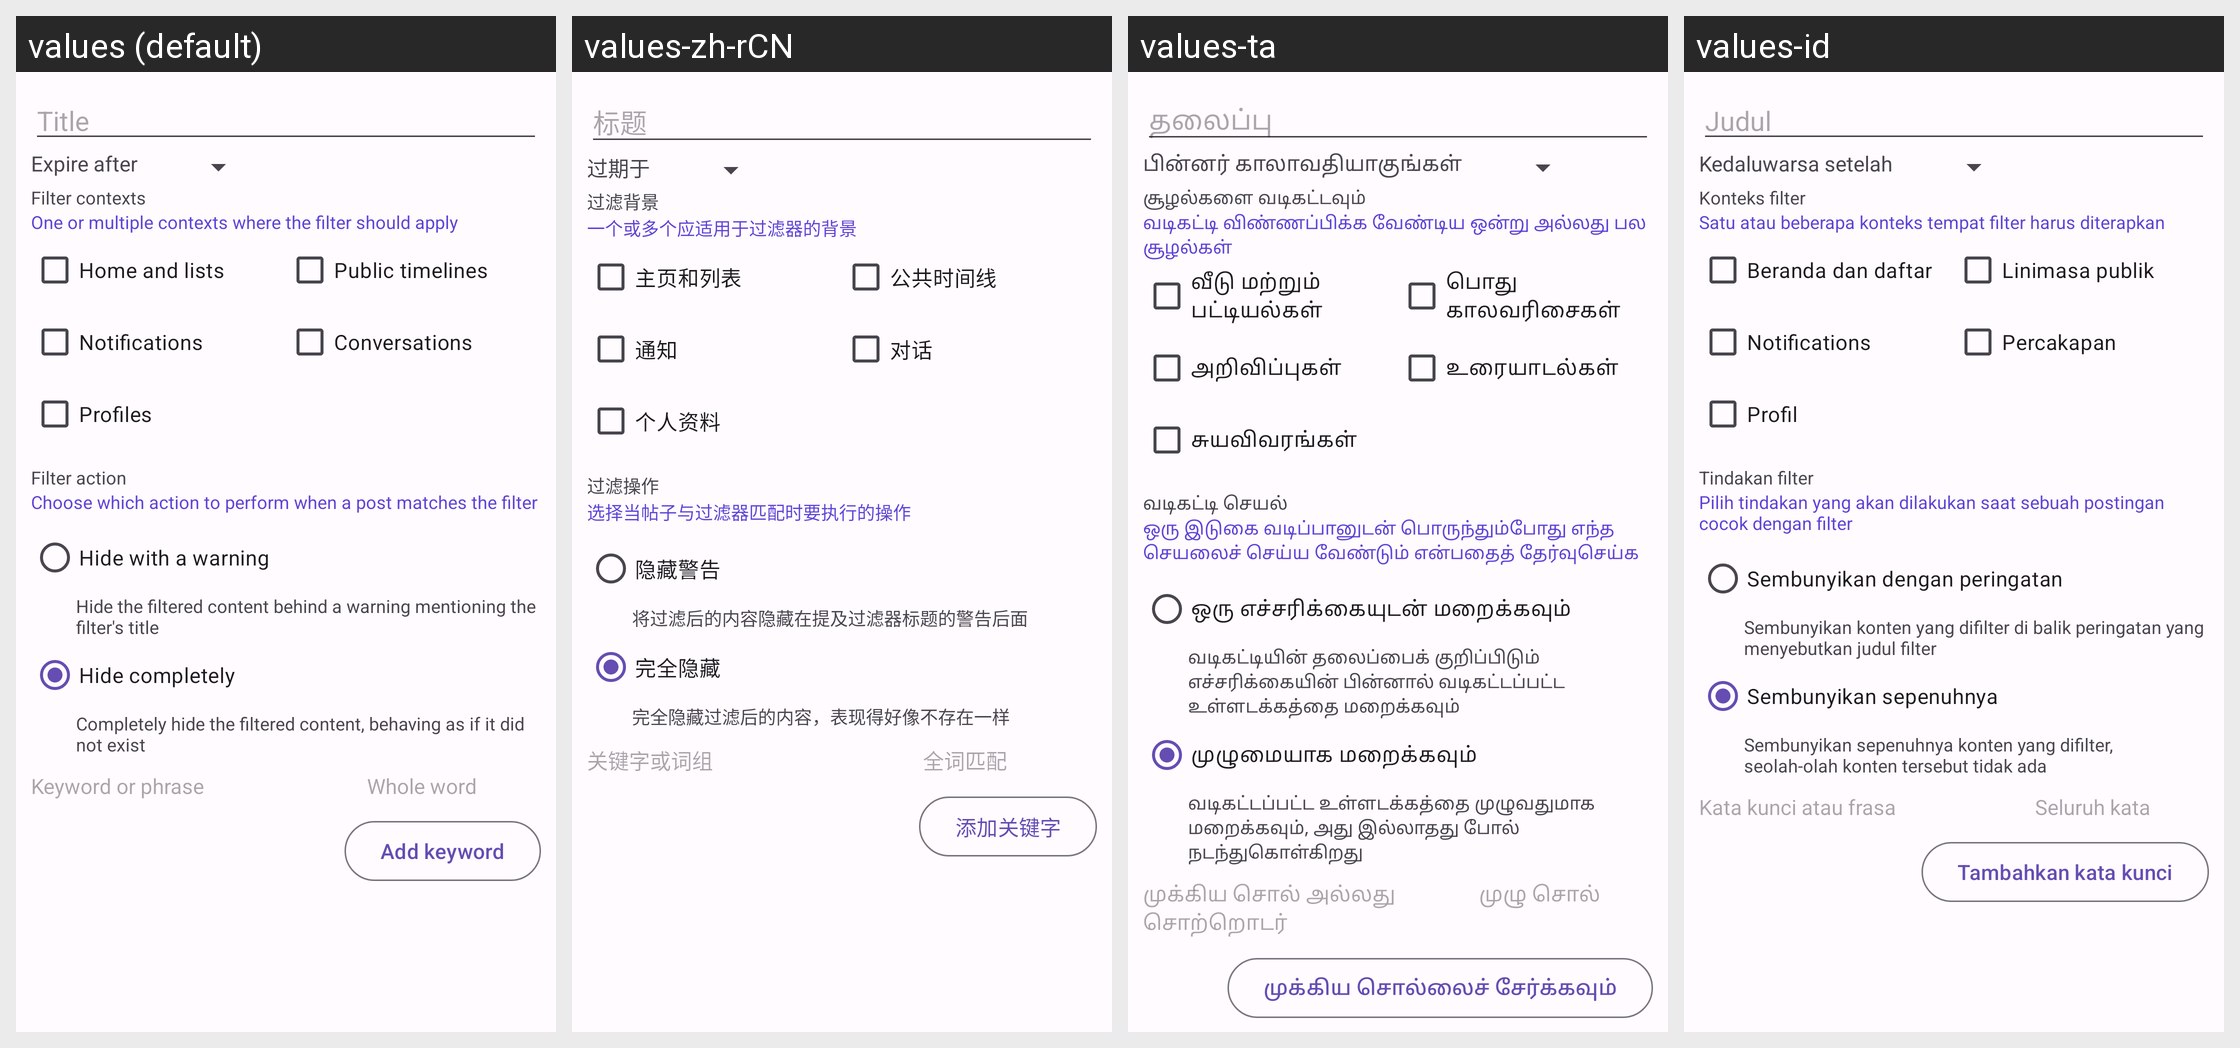

Translations of the strings shown on this Android screen, per locale in the grid:
Android screen res/layout/popup_add_filter.xml rendered under 4 locales, left to right: values (default), values-zh-rCN, values-ta, values-id. Device: Nexus 5 (rendered at 1080×1920; each locale shown at half size, 540×960, under a caption strip naming it); theme AppTheme.
Other locales in the repository, not shown: values-ar, values-ber, values-bg, values-bn, values-br, values-ca, values-cs, values-cy, values-da, values-de, values-el, values-eo, values-es, values-et, values-eu, values-fa, values-fr, values-gd, values-gl, values-hi, values-hu, values-hy, values-ia, values-is, values-it, values-ja, values-kab, values-ko, values-lt, values-lv, values-ml, values-nl, values-no, values-oc, values-pl, values-pt, values-pt-rBR, values-ro, values-ru, values-sc, values-si, values-sl, values-sr, values-sv, values-szl, values-tr, values-uk, values-vi, values-zh-rTW.
Strings drawn on this screen, with the default value and each locale's value (text and hints the layout hard-codes, and strings that could not be matched under every locale, appear in the picture but are not listed):

title
  values: Title
  values-zh-rCN: 标题
  values-ta: தலைப்பு
  values-id: Judul

filter_expire
  values: Expire after
  values-zh-rCN: 过期于
  values-ta: பின்னர் காலாவதியாகுங்கள்
  values-id: Kedaluwarsa setelah

filter_context
  values: Filter contexts
  values-zh-rCN: 过滤背景
  values-ta: சூழல்களை வடிகட்டவும்
  values-id: Konteks filter

filter_context_explanations
  values: One or multiple contexts where the filter should apply
  values-zh-rCN: 一个或多个应适用于过滤器的背景
  values-ta: வடிகட்டி விண்ணப்பிக்க வேண்டிய ஒன்று அல்லது பல சூழல்கள்
  values-id: Satu atau beberapa konteks tempat filter harus diterapkan

context_home_list
  values: Home and lists
  values-zh-rCN: 主页和列表
  values-ta: வீடு மற்றும் பட்டியல்கள்
  values-id: Beranda dan daftar

context_public
  values: Public timelines
  values-zh-rCN: 公共时间线
  values-ta: பொது காலவரிசைகள்
  values-id: Linimasa publik

context_notification
  values: Notifications
  values-zh-rCN: 通知
  values-ta: அறிவிப்புகள்
  values-id: Notifications

context_conversation
  values: Conversations
  values-zh-rCN: 对话
  values-ta: உரையாடல்கள்
  values-id: Percakapan

profiles
  values: Profiles
  values-zh-rCN: 个人资料
  values-ta: சுயவிவரங்கள்
  values-id: Profil

filter_action
  values: Filter action
  values-zh-rCN: 过滤操作
  values-ta: வடிகட்டி செயல்
  values-id: Tindakan filter

filter_action_explanations
  values: Choose which action to perform when a post matches the filter
  values-zh-rCN: 选择当帖子与过滤器匹配时要执行的操作
  values-ta: ஒரு இடுகை வடிப்பானுடன் பொருந்தும்போது எந்த செயலைச் செய்ய வேண்டும் என்பதைத் தேர்வுசெய்க
  values-id: Pilih tindakan yang akan dilakukan saat sebuah postingan cocok dengan filter

hide_with_warning
  values: Hide with a warning
  values-zh-rCN: 隐藏警告
  values-ta: ஒரு எச்சரிக்கையுடன் மறைக்கவும்
  values-id: Sembunyikan dengan peringatan

hide_with_warning_description
  values: Hide the filtered content behind a warning mentioning the filter's title
  values-zh-rCN: 将过滤后的内容隐藏在提及过滤器标题的警告后面
  values-ta: வடிகட்டியின் தலைப்பைக் குறிப்பிடும் எச்சரிக்கையின் பின்னால் வடிகட்டப்பட்ட உள்ளடக்கத்தை மறைக்கவும்
  values-id: Sembunyikan konten yang difilter di balik peringatan yang menyebutkan judul filter

hide_completely
  values: Hide completely
  values-zh-rCN: 完全隐藏
  values-ta: முழுமையாக மறைக்கவும்
  values-id: Sembunyikan sepenuhnya

hide_completely_description
  values: Completely hide the filtered content, behaving as if it did not exist
  values-zh-rCN: 完全隐藏过滤后的内容，表现得好像不存在一样
  values-ta: வடிகட்டப்பட்ட உள்ளடக்கத்தை முழுவதுமாக மறைக்கவும், அது இல்லாதது போல் நடந்துகொள்கிறது
  values-id: Sembunyikan sepenuhnya konten yang difilter, seolah-olah konten tersebut tidak ada

keyword_or_phrase
  values: Keyword or phrase
  values-zh-rCN: 关键字或词组
  values-ta: முக்கிய சொல் அல்லது சொற்றொடர்
  values-id: Kata kunci atau frasa

context_whole_word
  values: Whole word
  values-zh-rCN: 全词匹配
  values-ta: முழு சொல்
  values-id: Seluruh kata

add_keyword
  values: Add keyword
  values-zh-rCN: 添加关键字
  values-ta: முக்கிய சொல்லைச் சேர்க்கவும்
  values-id: Tambahkan kata kunci
